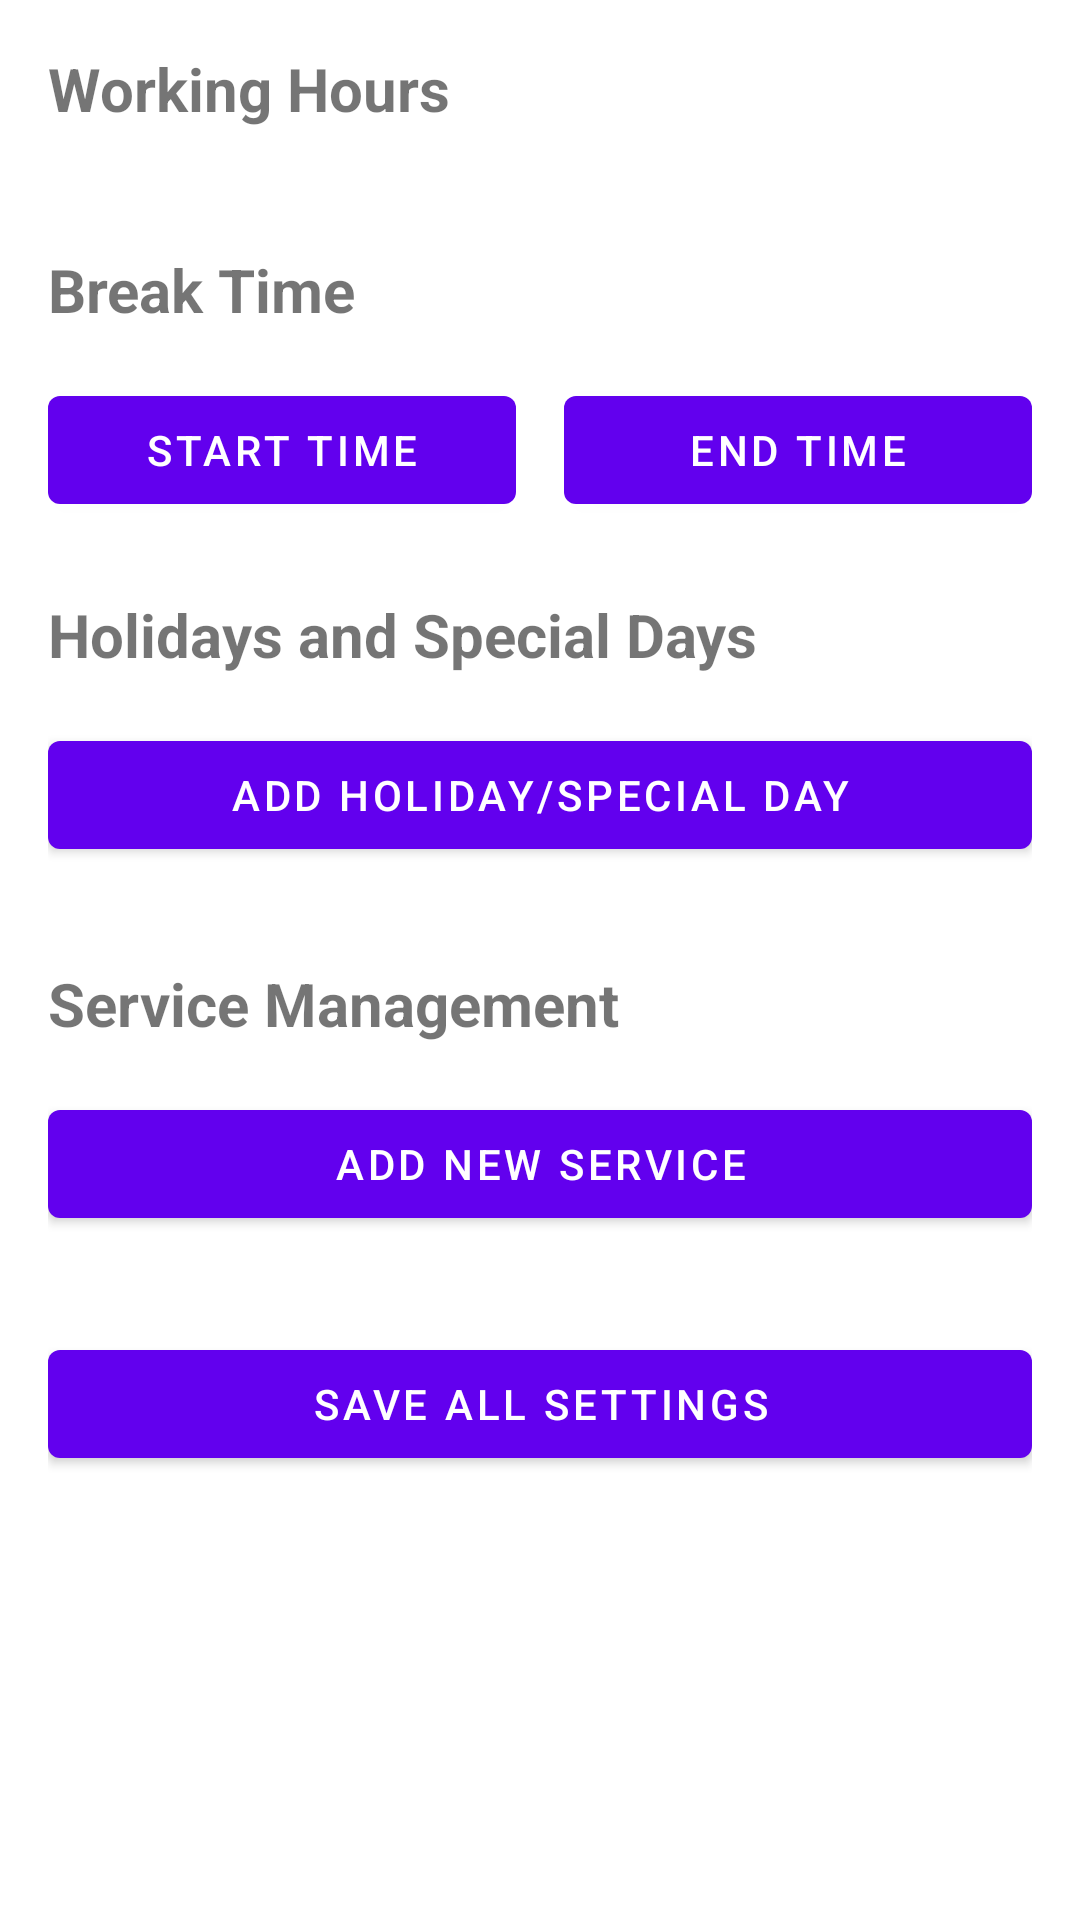

Write the Android layout XML for this screen, with the resource values it uses.
<!-- AndroidManifest.xml: application theme Theme.BarberShop -->
<!-- res/layout/fragment_business_settings.xml -->
<?xml version="1.0" encoding="utf-8"?>
<ScrollView xmlns:android="http://schemas.android.com/apk/res/android"
    android:layout_width="match_parent"
    android:layout_height="match_parent">

    <LinearLayout
        android:layout_width="match_parent"
        android:layout_height="wrap_content"
        android:orientation="vertical"
        android:padding="16dp">

        
        <TextView
            android:layout_width="wrap_content"
            android:layout_height="wrap_content"
            android:text="Working Hours"
            android:textSize="20sp"
            android:textStyle="bold"
            android:layout_marginBottom="16dp"/>

        <LinearLayout
            android:id="@+id/workingHoursContainer"
            android:layout_width="match_parent"
            android:layout_height="wrap_content"
            android:orientation="vertical"/>

        
        <TextView
            android:layout_width="wrap_content"
            android:layout_height="wrap_content"
            android:text="Break Time"
            android:textSize="20sp"
            android:textStyle="bold"
            android:layout_marginTop="24dp"
            android:layout_marginBottom="16dp"/>

        <LinearLayout
            android:layout_width="match_parent"
            android:layout_height="wrap_content"
            android:orientation="horizontal">

            <com.google.android.material.button.MaterialButton
                android:id="@+id/breakStartButton"
                android:layout_width="0dp"
                android:layout_height="wrap_content"
                android:layout_weight="1"
                android:text="Start Time"
                android:layout_marginEnd="8dp"/>

            <com.google.android.material.button.MaterialButton
                android:id="@+id/breakEndButton"
                android:layout_width="0dp"
                android:layout_height="wrap_content"
                android:layout_weight="1"
                android:text="End Time"
                android:layout_marginStart="8dp"/>
        </LinearLayout>

        
        <TextView
            android:layout_width="wrap_content"
            android:layout_height="wrap_content"
            android:text="Holidays and Special Days"
            android:textSize="20sp"
            android:textStyle="bold"
            android:layout_marginTop="24dp"
            android:layout_marginBottom="16dp"/>

        <com.google.android.material.button.MaterialButton
            android:id="@+id/addHolidayButton"
            android:layout_width="match_parent"
            android:layout_height="wrap_content"
            android:text="Add Holiday/Special Day"/>

        <androidx.recyclerview.widget.RecyclerView
            android:id="@+id/holidaysRecyclerView"
            android:layout_width="match_parent"
            android:layout_height="wrap_content"
            android:layout_marginTop="8dp"/>

        
        <TextView
            android:layout_width="wrap_content"
            android:layout_height="wrap_content"
            android:text="Service Management"
            android:textSize="20sp"
            android:textStyle="bold"
            android:layout_marginTop="24dp"
            android:layout_marginBottom="16dp"/>

        <com.google.android.material.button.MaterialButton
            android:id="@+id/addServiceButton"
            android:layout_width="match_parent"
            android:layout_height="wrap_content"
            android:text="Add New Service"/>

        <androidx.recyclerview.widget.RecyclerView
            android:id="@+id/servicesRecyclerView"
            android:layout_width="match_parent"
            android:layout_height="wrap_content"
            android:layout_marginTop="8dp"/>

        <com.google.android.material.button.MaterialButton
            android:id="@+id/saveSettingsButton"
            android:layout_width="match_parent"
            android:layout_height="wrap_content"
            android:text="Save All Settings"
            android:layout_marginTop="24dp"/>

    </LinearLayout>
</ScrollView>
<!-- resources referenced by this layout -->
<resources>
  <style name="Theme.BarberShop" parent="Theme.MaterialComponents.DayNight.DarkActionBar">
          <item name="colorPrimary">@color/primary</item>
          <item name="colorPrimaryDark">@color/primary_dark</item>
          <item name="colorAccent">@color/accent</item>
          
          <item name="android:windowBackground">@color/background_light</item>
          <item name="colorSurface">@color/surface_light</item>
          <item name="android:textColorPrimary">@color/text_primary_light</item>
          <item name="android:textColorSecondary">@color/text_secondary_light</item>
          
          <item name="materialCardViewStyle">@style/Widget.App.CardView</item>
      </style>
  <color name="primary">#FF6200EE</color>
  <color name="primary_dark">#FF3700B3</color>
  <color name="accent">#FF03DAC5</color>
  <color name="background_light">#FFFFFF</color>
  <color name="surface_light">#FFFFFF</color>
  <color name="text_primary_light">#DE000000</color>
  <color name="text_secondary_light">#99000000</color>
  <style name="Widget.App.CardView" parent="Widget.MaterialComponents.CardView">
          <item name="cardBackgroundColor">@color/surface_light</item>
      </style>
</resources>
